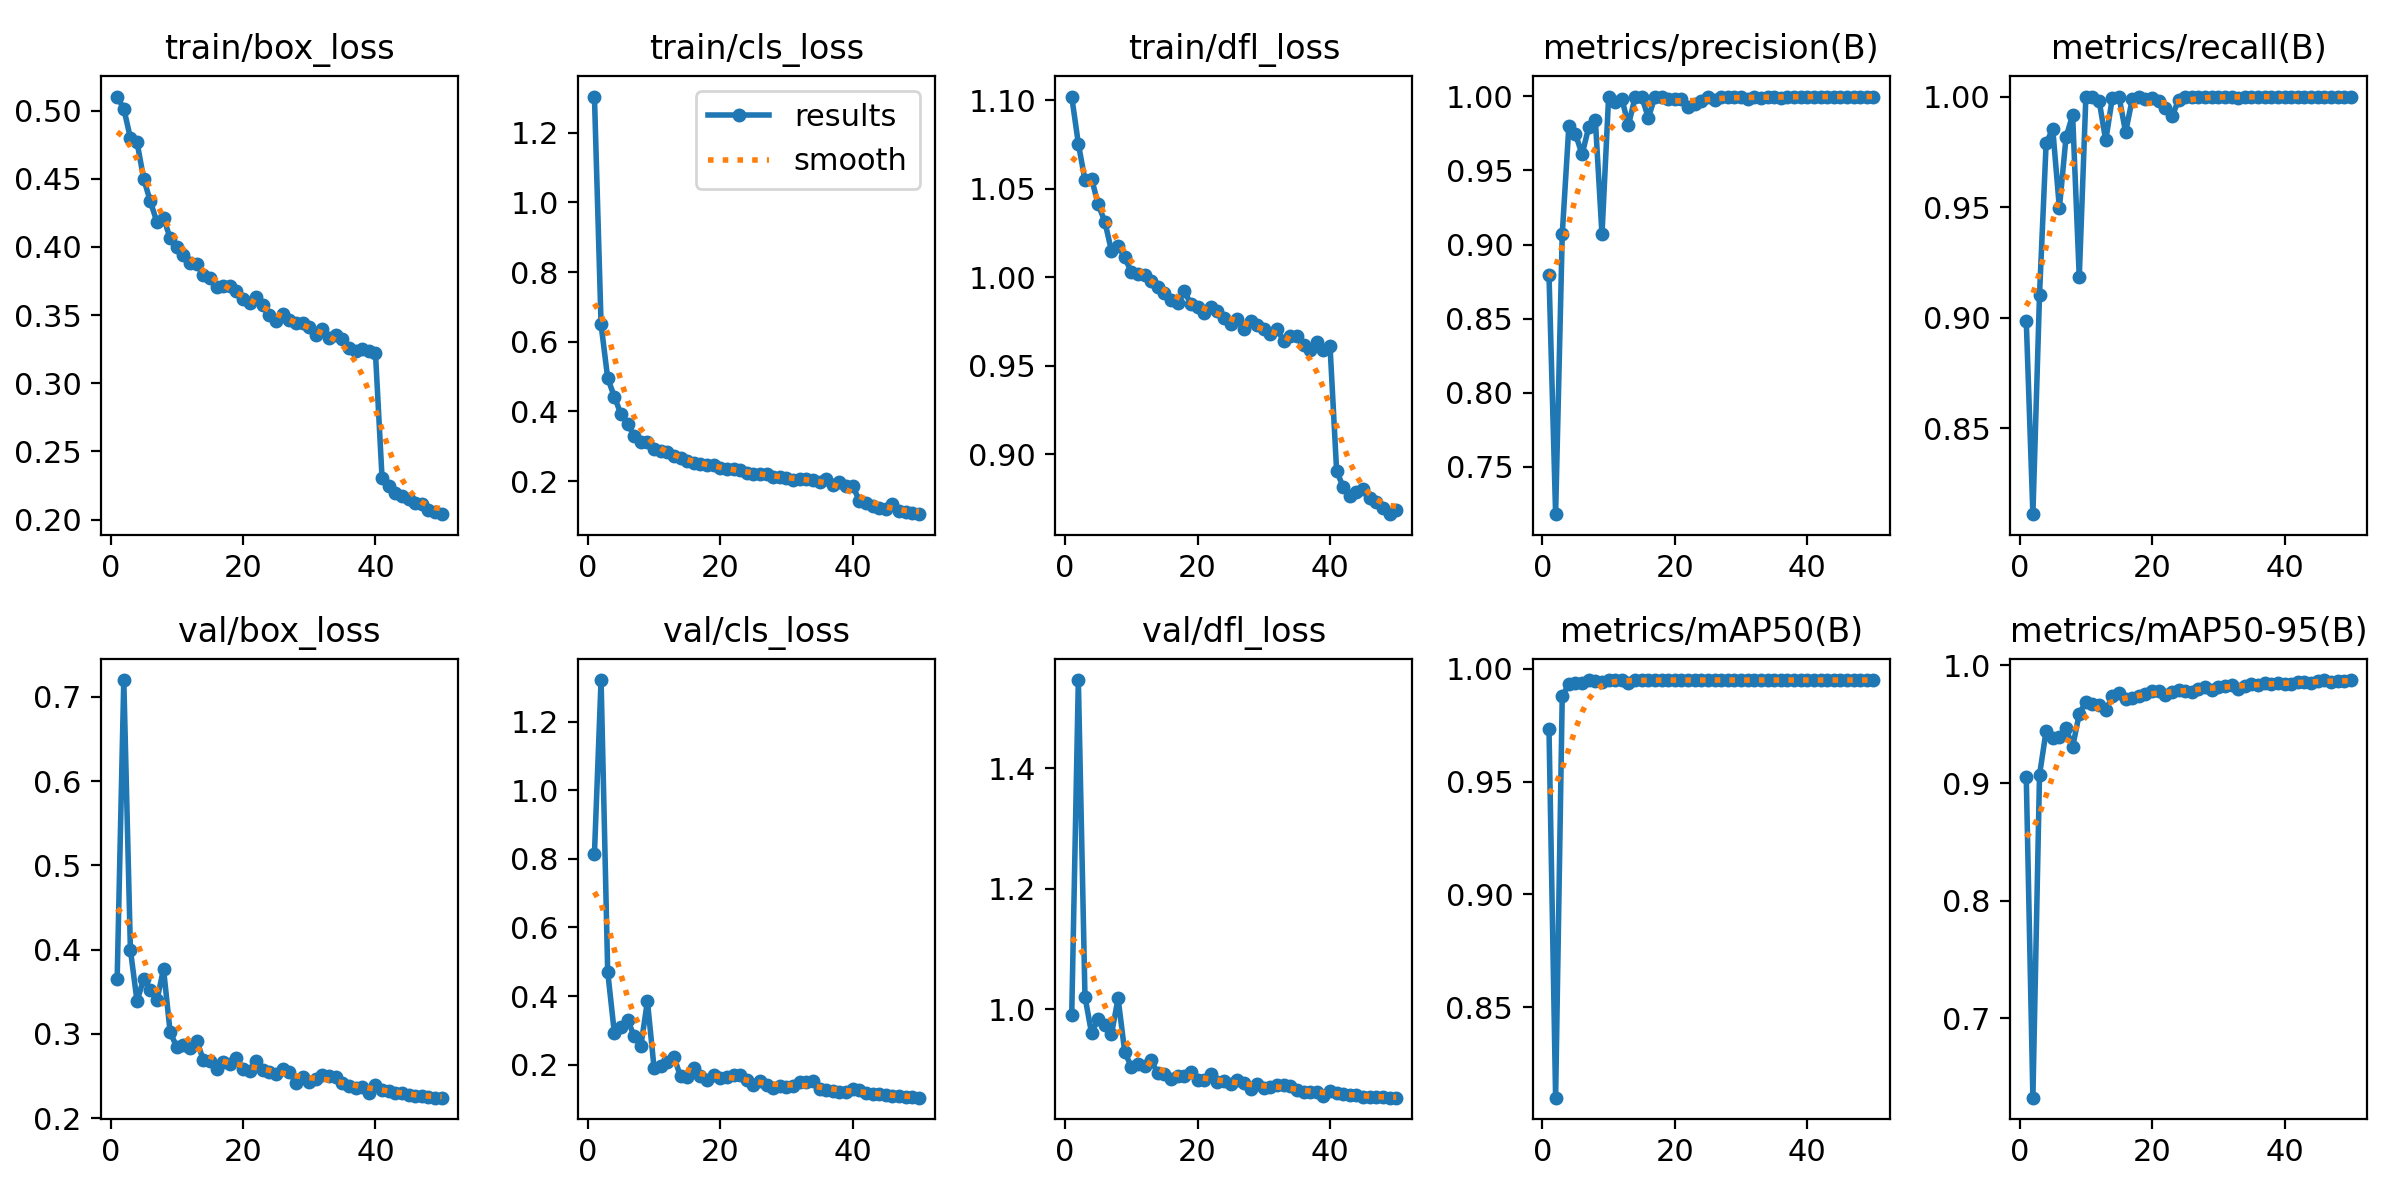

Values plotted in this chart, from the file beside it:
epoch, time, train/box_loss, train/cls_loss, train/dfl_loss, metrics/precision(B), metrics/recall(B), metrics/mAP50(B), metrics/mAP50-95(B), val/box_loss, val/cls_loss, val/dfl_loss, lr/pg0, lr/pg1, lr/pg2
1, 62.57, 0.5103, 1.304, 1.102, 0.8797, 0.8985, 0.9735, 0.905, 0.3656, 0.8144, 0.9899, 0.0005541, 0.0005541, 0.0005541
2, 119.3, 0.5013, 0.6495, 1.076, 0.7179, 0.811, 0.8099, 0.6326, 0.7199, 1.321, 1.547, 0.001088, 0.001088, 0.001088
3, 174.6, 0.4798, 0.4955, 1.055, 0.9069, 0.9102, 0.9878, 0.9069, 0.3996, 0.471, 1.021, 0.001599, 0.001599, 0.001599
4, 229.2, 0.4769, 0.4427, 1.056, 0.98, 0.979, 0.9932, 0.9445, 0.3387, 0.2934, 0.9597, 0.001568, 0.001568, 0.001568
5, 284.5, 0.45, 0.3922, 1.041, 0.9746, 0.9853, 0.9936, 0.9387, 0.3651, 0.3087, 0.9846, 0.001535, 0.001535, 0.001535
6, 340.2, 0.4336, 0.365, 1.031, 0.9609, 0.9495, 0.9936, 0.9389, 0.3516, 0.3313, 0.9736, 0.001502, 0.001502, 0.001502
7, 396, 0.4183, 0.3302, 1.015, 0.9792, 0.9815, 0.9948, 0.9466, 0.3396, 0.2827, 0.9583, 0.001469, 0.001469, 0.001469
8, 451.8, 0.4214, 0.3129, 1.018, 0.9841, 0.9917, 0.9944, 0.9306, 0.377, 0.2531, 1.018, 0.001436, 0.001436, 0.001436
9, 507.2, 0.4063, 0.3112, 1.011, 0.9068, 0.9183, 0.9943, 0.9588, 0.3018, 0.385, 0.9295, 0.001403, 0.001403, 0.001403
10, 563.1, 0.4003, 0.2923, 1.003, 0.9994, 0.9998, 0.995, 0.9691, 0.2843, 0.1909, 0.9042, 0.00137, 0.00137, 0.00137
11, 619.3, 0.3939, 0.2854, 1.002, 0.9964, 0.9999, 0.995, 0.9675, 0.2862, 0.1951, 0.9093, 0.001337, 0.001337, 0.001337
12, 675.4, 0.3879, 0.2823, 1.001, 0.9983, 0.9981, 0.9949, 0.9667, 0.2832, 0.2073, 0.9057, 0.001304, 0.001304, 0.001304
13, 731.4, 0.3872, 0.272, 0.9978, 0.9807, 0.9801, 0.9939, 0.9619, 0.2918, 0.223, 0.915, 0.001271, 0.001271, 0.001271
14, 787.4, 0.3796, 0.2654, 0.9943, 0.9996, 0.9995, 0.995, 0.9736, 0.2694, 0.1655, 0.8934, 0.001238, 0.001238, 0.001238
15, 843, 0.3774, 0.2577, 0.9911, 0.9997, 1, 0.995, 0.9767, 0.2674, 0.1644, 0.8917, 0.001205, 0.001205, 0.001205
16, 898.9, 0.3703, 0.2518, 0.987, 0.9856, 0.9839, 0.995, 0.9711, 0.2587, 0.1901, 0.8847, 0.001172, 0.001172, 0.001172
17, 954.2, 0.3714, 0.2488, 0.9852, 0.9997, 0.9988, 0.995, 0.9721, 0.2666, 0.1675, 0.8887, 0.001139, 0.001139, 0.001139
18, 1010, 0.3717, 0.2468, 0.992, 0.9999, 1, 0.995, 0.9739, 0.2646, 0.1555, 0.89, 0.001106, 0.001106, 0.001106
19, 1066, 0.3678, 0.2455, 0.985, 0.9986, 0.9989, 0.995, 0.9756, 0.2707, 0.1702, 0.8953, 0.001073, 0.001073, 0.001073
20, 1122, 0.3618, 0.2363, 0.9832, 0.9984, 0.9994, 0.995, 0.9785, 0.2584, 0.1617, 0.8831, 0.00104, 0.00104, 0.00104
21, 1178, 0.3589, 0.2346, 0.9796, 0.9986, 0.9981, 0.995, 0.9783, 0.2564, 0.1634, 0.8822, 0.001007, 0.001007, 0.001007
22, 1234, 0.3631, 0.2357, 0.9833, 0.9932, 0.995, 0.995, 0.975, 0.2683, 0.1697, 0.8922, 0.0009739, 0.0009739, 0.0009739
23, 1290, 0.3571, 0.2313, 0.9811, 0.9949, 0.991, 0.9949, 0.9777, 0.2576, 0.171, 0.8799, 0.0009409, 0.0009409, 0.0009409
24, 1346, 0.3498, 0.2235, 0.9771, 0.9966, 0.9983, 0.995, 0.9787, 0.255, 0.1551, 0.8801, 0.0009078, 0.0009078, 0.0009078
25, 1402, 0.3457, 0.2196, 0.9735, 0.9995, 0.9997, 0.995, 0.9785, 0.2526, 0.1409, 0.8761, 0.0008748, 0.0008748, 0.0008748
26, 1458, 0.351, 0.2212, 0.9766, 0.9978, 0.9998, 0.995, 0.9773, 0.2579, 0.1534, 0.8833, 0.0008418, 0.0008418, 0.0008418
27, 1515, 0.3461, 0.2211, 0.9706, 0.9999, 1, 0.995, 0.9803, 0.2543, 0.1399, 0.8777, 0.0008088, 0.0008088, 0.0008088
28, 1572, 0.3443, 0.2131, 0.9752, 0.9999, 1, 0.995, 0.982, 0.2422, 0.1331, 0.8671, 0.0007758, 0.0007758, 0.0007758
29, 1631, 0.3443, 0.2117, 0.9732, 0.9998, 1, 0.995, 0.9792, 0.2492, 0.1378, 0.8751, 0.0007428, 0.0007428, 0.0007428
30, 1690, 0.3415, 0.2101, 0.9709, 0.9998, 1, 0.995, 0.9817, 0.2427, 0.1337, 0.869, 0.0007098, 0.0007098, 0.0007098
31, 1750, 0.3352, 0.2036, 0.9681, 0.9981, 0.9998, 0.995, 0.9824, 0.2463, 0.1378, 0.871, 0.0006768, 0.0006768, 0.0006768
32, 1810, 0.3401, 0.2064, 0.971, 0.9999, 1, 0.995, 0.983, 0.2506, 0.1484, 0.8734, 0.0006438, 0.0006438, 0.0006438
33, 1871, 0.3329, 0.2065, 0.9639, 0.999, 0.9994, 0.995, 0.9804, 0.2497, 0.1501, 0.8747, 0.0006108, 0.0006108, 0.0006108
34, 1934, 0.3357, 0.2041, 0.967, 0.9997, 0.9997, 0.995, 0.9827, 0.2485, 0.1519, 0.8722, 0.0005778, 0.0005778, 0.0005778
35, 1995, 0.3323, 0.1963, 0.9668, 0.9999, 1, 0.995, 0.9844, 0.2411, 0.1296, 0.8663, 0.0005448, 0.0005448, 0.0005448
36, 2056, 0.3261, 0.2054, 0.9617, 0.9991, 0.9999, 0.995, 0.9833, 0.2377, 0.1252, 0.8627, 0.0005118, 0.0005118, 0.0005118
37, 2116, 0.3233, 0.1896, 0.959, 0.9997, 1, 0.995, 0.9847, 0.2359, 0.124, 0.8618, 0.0004788, 0.0004788, 0.0004788
38, 2177, 0.3251, 0.1965, 0.9632, 0.9999, 1, 0.995, 0.9841, 0.2374, 0.1214, 0.8628, 0.0004458, 0.0004458, 0.0004458
39, 2237, 0.3235, 0.1863, 0.9587, 0.9999, 1, 0.995, 0.9854, 0.2303, 0.1192, 0.8556, 0.0004127, 0.0004127, 0.0004127
40, 2297, 0.3223, 0.1866, 0.9614, 0.9999, 1, 0.995, 0.9843, 0.2391, 0.1295, 0.8648, 0.0003797, 0.0003797, 0.0003797
41, 2374, 0.2303, 0.1436, 0.8906, 0.9999, 1, 0.995, 0.9845, 0.2336, 0.1263, 0.8606, 0.0003467, 0.0003467, 0.0003467
42, 2432, 0.2247, 0.1368, 0.8814, 0.9999, 1, 0.995, 0.9856, 0.2322, 0.1178, 0.8599, 0.0003137, 0.0003137, 0.0003137
43, 2491, 0.2195, 0.1272, 0.8765, 0.9997, 1, 0.995, 0.9862, 0.2303, 0.1145, 0.8575, 0.0002807, 0.0002807, 0.0002807
44, 2550, 0.2171, 0.1217, 0.8787, 0.9999, 1, 0.995, 0.9851, 0.2303, 0.1137, 0.8575, 0.0002477, 0.0002477, 0.0002477
45, 2609, 0.2154, 0.119, 0.8801, 0.9999, 1, 0.995, 0.9867, 0.2275, 0.1128, 0.8548, 0.0002147, 0.0002147, 0.0002147
46, 2668, 0.2124, 0.133, 0.8753, 0.9999, 1, 0.995, 0.9876, 0.2264, 0.1089, 0.8544, 0.0001817, 0.0001817, 0.0001817
47, 2727, 0.2112, 0.1137, 0.873, 0.9999, 1, 0.995, 0.9862, 0.2263, 0.1078, 0.8549, 0.0001487, 0.0001487, 0.0001487
48, 2786, 0.2074, 0.1108, 0.8696, 0.9999, 1, 0.995, 0.9871, 0.2253, 0.1066, 0.8537, 0.0001157, 0.0001157, 0.0001157
49, 2845, 0.2053, 0.1098, 0.8662, 0.9999, 1, 0.995, 0.9869, 0.2242, 0.1051, 0.8531, 8.26832e-05, 8.26832e-05, 8.26832e-05
50, 2903, 0.204, 0.1052, 0.8684, 0.9999, 1, 0.995, 0.9872, 0.2243, 0.1036, 0.8533, 4.96766e-05, 4.96766e-05, 4.96766e-05
